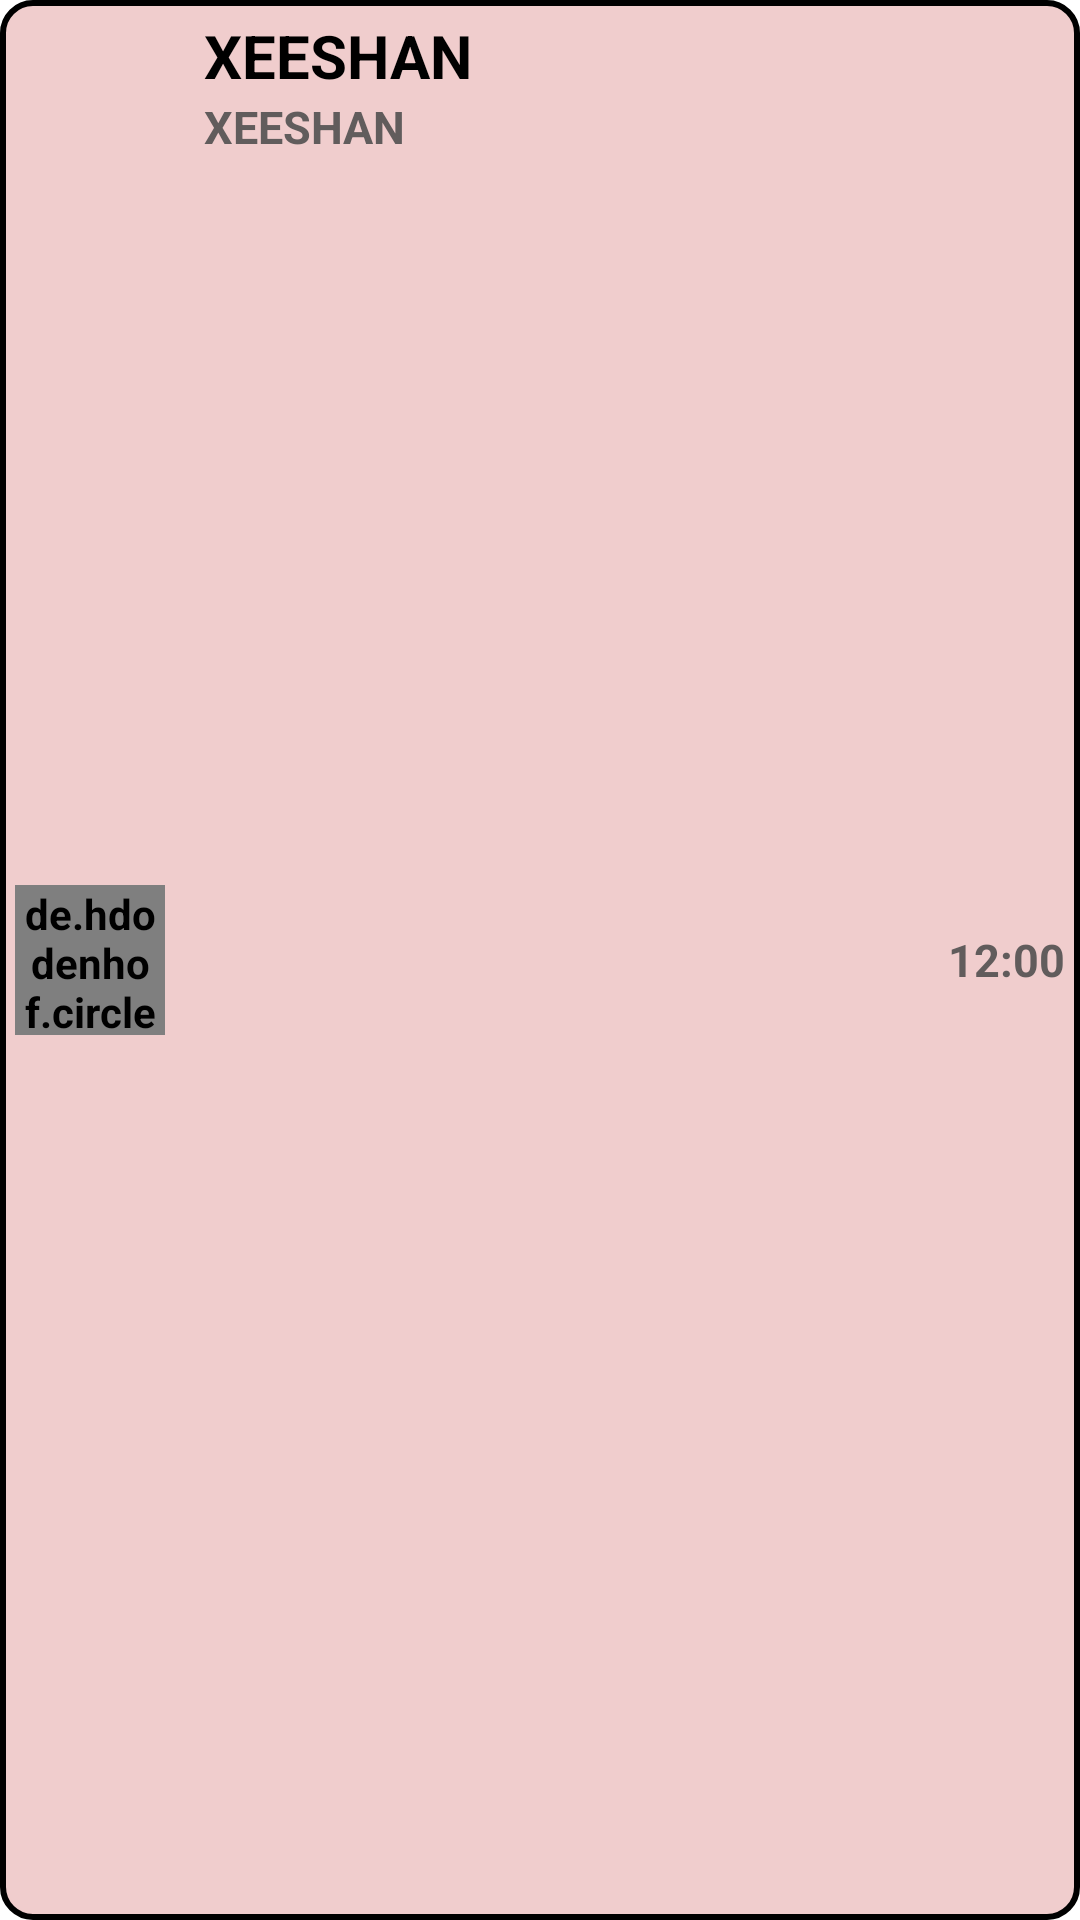

The Android layout XML behind this screen, and the referenced resources:
<!-- AndroidManifest.xml: application theme Theme.Assignment -->
<!-- res/layout/user_layout.xml -->
<?xml version="1.0" encoding="utf-8"?>
<RelativeLayout xmlns:android="http://schemas.android.com/apk/res/android"
    android:layout_width="match_parent"
    android:layout_height="wrap_content"
    android:layout_marginHorizontal="10dp"
    android:layout_marginTop="5dp"
    android:padding="5dp"
    android:background="@drawable/outline_black"
    >


    <de.hdodenhof.circleimageview.CircleImageView
        android:id="@+id/profile"
        android:layout_width="50dp"
        android:layout_height="50dp"
        android:layout_centerVertical="true"
        android:src="@drawable/ic_profile"/>

    <TextView
        android:id="@+id/textname"
        android:layout_width="wrap_content"
        android:layout_height="wrap_content"
        android:layout_alignStart="@+id/profile"
        android:layout_marginStart="63dp"
        android:text="@string/xeeshan"
        android:textAllCaps="true"
        android:textColor="@color/black"
        android:textSize="20sp"
        android:textStyle="bold" />
    <TextView
        android:id="@+id/lastMessage"
        android:layout_width="wrap_content"
        android:layout_height="wrap_content"
        android:layout_alignStart="@+id/profile"
        android:layout_marginStart="63dp"
        android:layout_below="@+id/textname"
        android:text="@string/xeeshan"
        android:textAllCaps="true"
        android:textColor="#615C5C"
        android:textSize="15sp"
        android:textStyle="bold" />
    <TextView
        android:id="@+id/time"
        android:layout_width="wrap_content"
        android:layout_height="wrap_content"
        android:layout_alignParentEnd="true"
        android:text="12:00"
        android:textAllCaps="true"
        android:gravity="center_vertical"
        android:layout_centerVertical="true"
        android:textColor="#615C5C"
        android:textSize="15sp"
        android:textStyle="bold" />




</RelativeLayout>
<!-- resources referenced by this layout -->
<resources>
  <!-- drawable ic_profile: vector/xml drawable (drawable, 208335 chars, omitted) -->
  <!-- drawable outline_black (drawable) -->
  <?xml version="1.0" encoding="utf-8"?>
  <shape xmlns:android="http://schemas.android.com/apk/res/android" xmlns:app="http://schemas.android.com/apk/res-auto" xmlns:aapt="http://schemas.android.com/aapt">
      <stroke android:width="2dp"
          android:color="@android:color/black"/>
      <corners android:radius="10dp"/>
      <solid android:color="#F0CDCD"/>
  
  </shape>
  <string name="xeeshan">Xeeshan</string>
  <style name="Theme.Assignment" parent="Base.Theme.Assignment" />
  <style name="Base.Theme.Assignment" parent="Theme.Material3.DayNight.NoActionBar">
          
          
  
          <item name="android:windowBackground">@color/white</item>
          <item name="colorPrimaryDark">@color/white</item>
          <item name="materialAlertDialogTheme">@style/ThemeOverlay.MaterialComponents.MaterialAlertDialog</item>
          <item name="android:textColor">@color/white</item>
          <item name="cornerFamily">@null</item>
          <item name="cornerSize">8dp</item>
          <item name="android:textStyle">bold</item>
  
      </style>
  <!-- not gathered from this repository: default colours our renderer supplied (Android Studio template values) -->
  <color name="black">#FF000000</color>
  <color name="white">#FFFFFFFF</color>
</resources>
